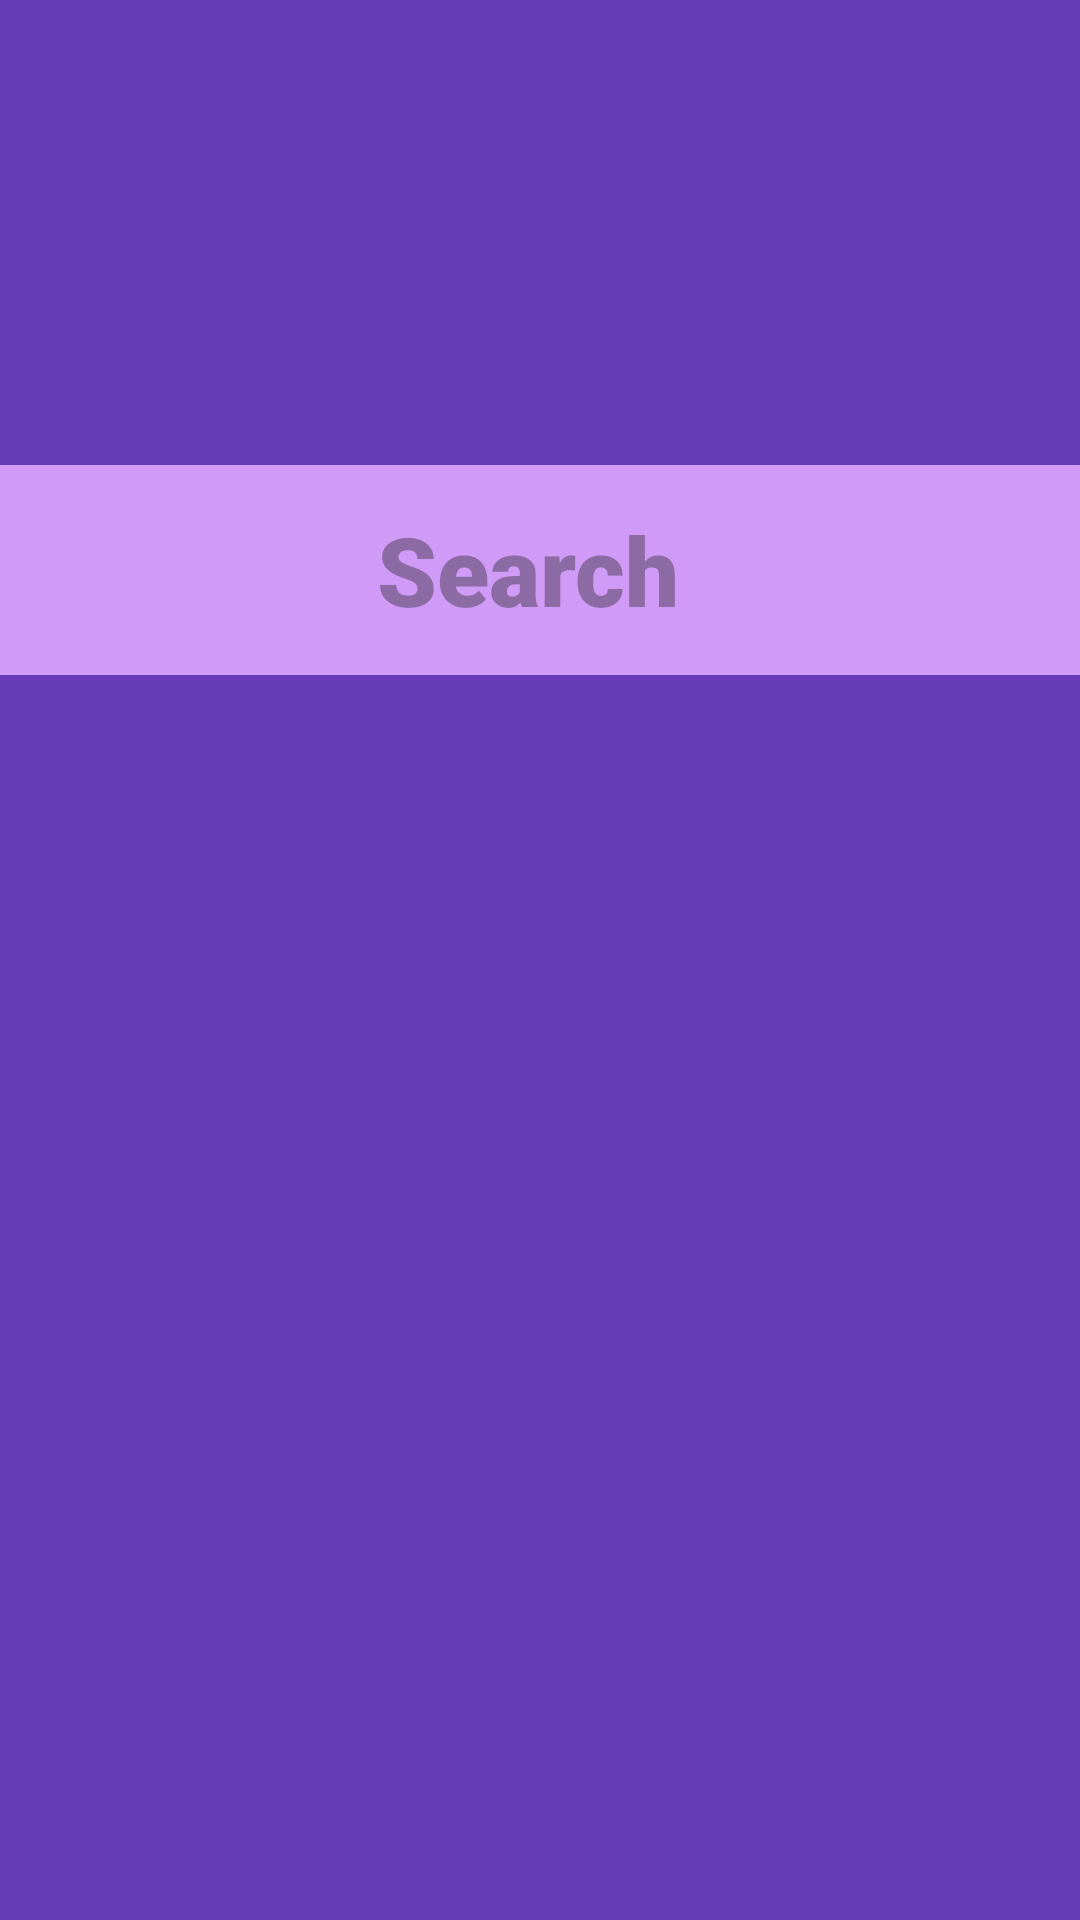

This screen was rendered from an Android layout file. Write that file and the resources it references.
<!-- AndroidManifest.xml: application theme Theme.Assienment1 -->
<!-- res/layout/activity_second.xml -->
<?xml version="1.0" encoding="utf-8"?>
<androidx.appcompat.widget.LinearLayoutCompat xmlns:android="http://schemas.android.com/apk/res/android"
    xmlns:app="http://schemas.android.com/apk/res-auto"
    xmlns:tools="http://schemas.android.com/tools"
    android:id="@+id/main"
    android:layout_width="match_parent"
    android:layout_height="match_parent"
    android:background="#673AB7"
    tools:context=".second"
    android:orientation="vertical"
    >

    <TextView
        android:id="@+id/label"
        android:layout_width="match_parent"
        android:layout_height="wrap_content"
        android:fontFamily="Helvetica"
        android:minHeight="100sp"
        android:paddingLeft="15dp"
        android:layout_marginTop="55dp"
        android:background="#673AB7"
        android:textColor="#FFFFFF"
        android:textSize="40sp"
        android:textAlignment="center"
        android:textStyle="bold"></TextView>

    <EditText
        android:id="@+id/editText"
        android:layout_width="match_parent"
        android:layout_height="wrap_content"
        android:background="#D09BF6"
        android:textColor="#000000"
        android:ems="10"
        android:fontFamily="sans-serif-black"
        android:hint="Search "
        android:inputType="text"
        android:minHeight="70sp"
        android:textAlignment="center"
        android:textSize="32sp"
        android:textStyle="bold" />

    <ListView
        android:id="@+id/listveiw"
        android:layout_width="match_parent"
        android:layout_height="match_parent"
        android:textSize="28dp"
        />
</androidx.appcompat.widget.LinearLayoutCompat>
<!-- resources referenced by this layout -->
<resources>
  <style name="Theme.Assienment1" parent="Base.Theme.Assienment1" />
  <style name="Base.Theme.Assienment1" parent="Theme.Material3.DayNight.NoActionBar">
          
          
      </style>
</resources>
